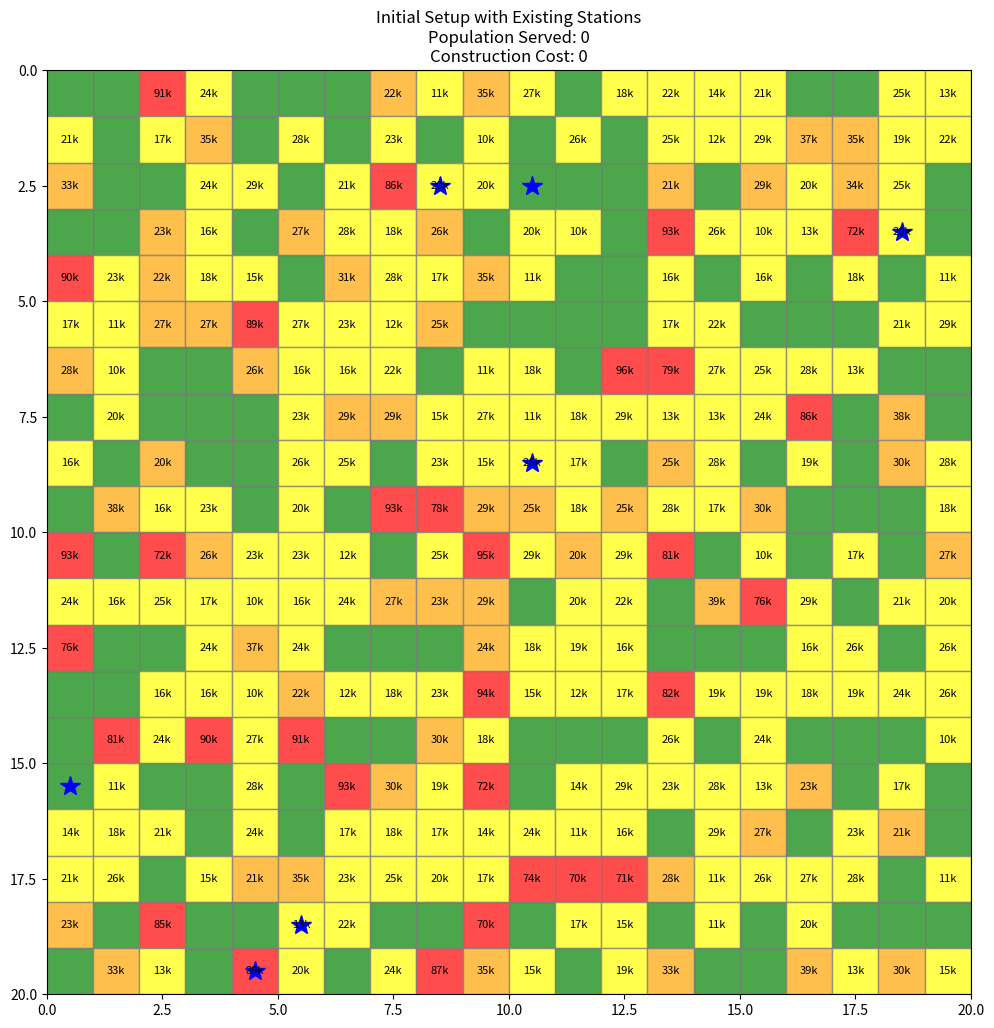
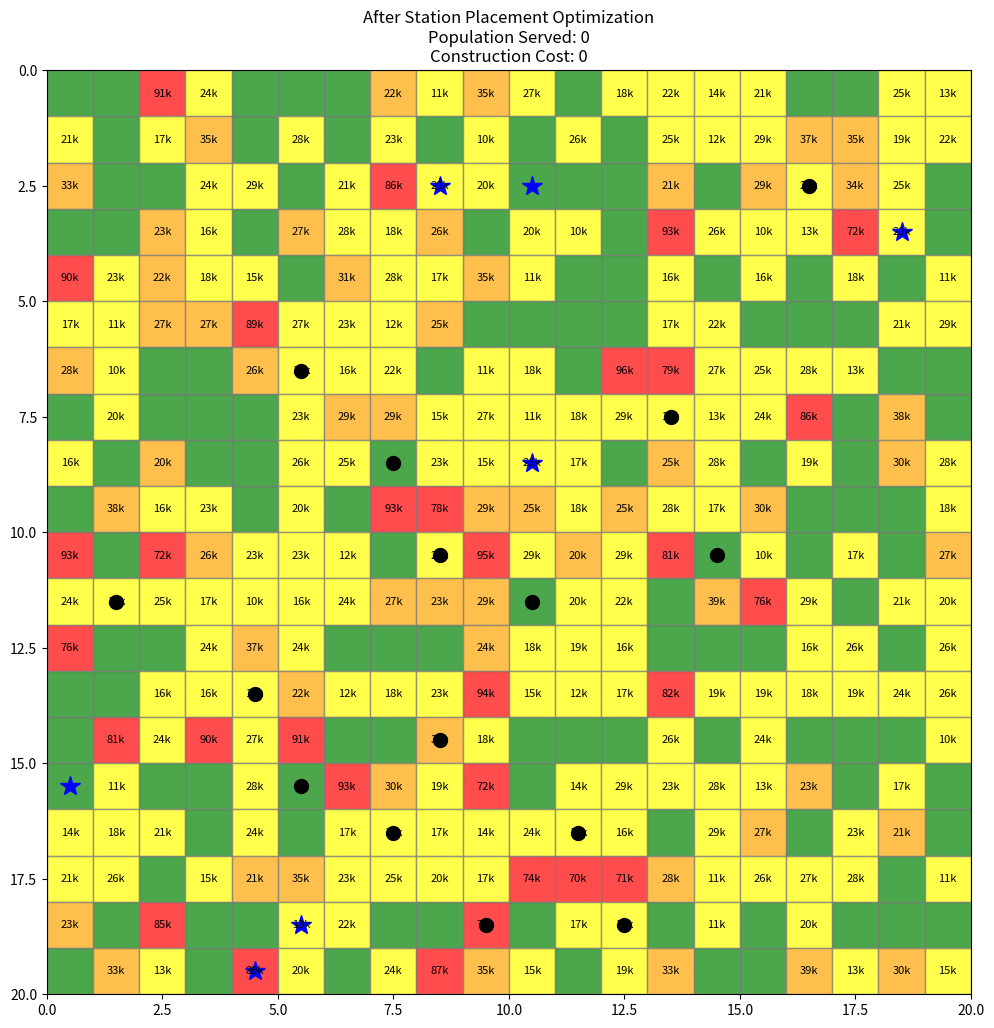
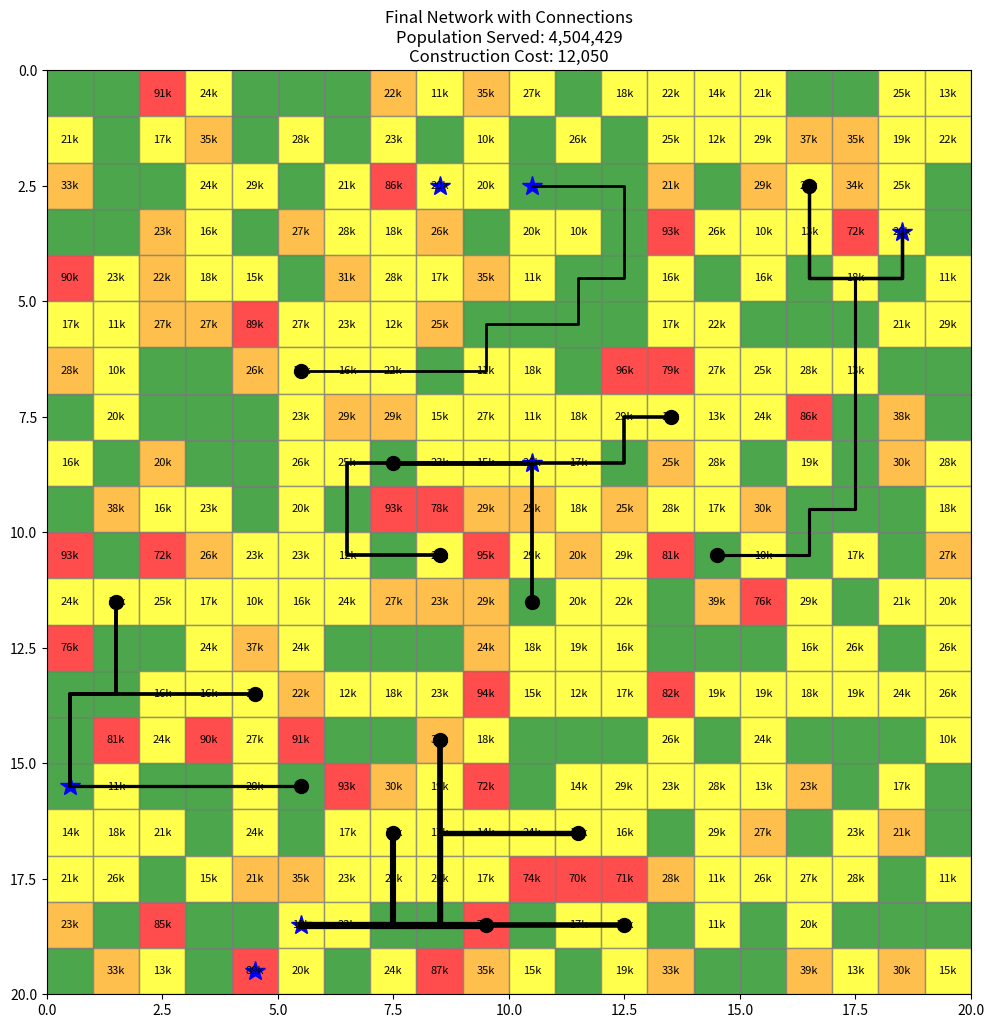

These figures' Python source, in order:
import numpy as np
import matplotlib.pyplot as plt
import heapq
import random
from collections import defaultdict

class RailEnv:
    def __init__(self, grid_size=20, num_stations=5, num_new_stations=20):
        self.grid_size = grid_size
        self.num_stations = num_stations
        self.num_new_stations = num_new_stations

        self.terrain_types = {
            "urban": {"cost": 40, "color": "red", "population": (70000, 100000)},
            "suburban_commercial": {"cost": 20, "color": "orange", "population": (20000, 40000)},
            "suburban_residential": {"cost": 10, "color": "yellow", "population": (10000, 30000)},
            "rural": {"cost": 2, "color": "green", "population": (500, 1000)}
        }
        self.terrain_list = list(self.terrain_types.keys())
        self.terrain_probs = [0.07, 0.15, 0.48, 0.3]

        self.local_search_iterations = 100
        self.branch_penalty = 200

        self.reset()

    def reset(self):
        self.grid = {}
        for x in range(self.grid_size):
            for y in range(self.grid_size):
                terrain = random.choices(self.terrain_list, weights=self.terrain_probs, k=1)[0]
                pop_range = self.terrain_types[terrain]["population"]
                self.grid[(x, y)] = {
                    "terrain": terrain,
                    "cost": self.terrain_types[terrain]["cost"],
                    "population": random.randint(*pop_range),
                    "station": False,
                    "new_town": False,
                    "connected": False
                }

        self.stations = random.sample(list(self.grid.keys()), self.num_stations)
        for coord in self.stations:
            self.grid[coord]["station"] = True
            self.grid[coord]["connected"] = True

        self.new_towns = []
        self.connected_paths = []
        self.path_node_usage = defaultdict(int)
        self.total_population_served = 0
        self.total_construction_cost = 0

    def render(self, title="Rail Network Planning"):
        fig, ax = plt.subplots(figsize=(12, 12))
        for (x, y), info in self.grid.items():
            color = self.terrain_types[info["terrain"]]["color"]
            ax.add_patch(plt.Rectangle((x, y), 1, 1, facecolor=color, edgecolor='gray', alpha=0.7))
            if info["population"] > 5000:
                ax.text(x + 0.5, y + 0.5, f"{info['population']//1000}k", ha='center', va='center', fontsize=8)

        for (x, y), info in self.grid.items():
            if info["station"]:
                ax.plot(x + 0.5, y + 0.5, '*', color='blue', markersize=15)
            elif info["new_town"]:
                ax.plot(x + 0.5, y + 0.5, 'o', color='black', markersize=10)

        for path in self.connected_paths:
            xs = [x + 0.5 for x, y in path]
            ys = [y + 0.5 for x, y in path]
            linewidth = 1 + sum(self.path_node_usage.get((x, y), 0) for (x, y) in path) / len(path)
            ax.plot(xs, ys, color='black', linewidth=linewidth)

        ax.set_title(f"{title}\nPopulation Served: {self.total_population_served:,}\nConstruction Cost: {self.total_construction_cost:,}")
        ax.set_xlim(0, self.grid_size)
        ax.set_ylim(0, self.grid_size)
        ax.set_aspect('equal')
        plt.gca().invert_yaxis()
        plt.show()

    def _get_neighbors(self, x, y):
        return [(x+dx, y+dy) for dx, dy in [(-1,0),(1,0),(0,-1),(0,1)] if 0 <= x+dx < self.grid_size and 0 <= y+dy < self.grid_size]

    def _manhattan(self, a, b):
        return abs(a[0] - b[0]) + abs(a[1] - b[1])

    def _astar(self, start, goals):
        frontier = [(0, start)]
        came_from = {start: None}
        cost_so_far = {start: 0}
        goal_set = set(goals)

        while frontier:
            _, current = heapq.heappop(frontier)
            if current in goal_set:
                break
            for neighbor in self._get_neighbors(*current):
                new_cost = cost_so_far[current] + self.grid[neighbor]["cost"]
                if neighbor not in cost_so_far or new_cost < cost_so_far[neighbor]:
                    cost_so_far[neighbor] = new_cost
                    priority = new_cost + min(self._manhattan(neighbor, g) for g in goals)
                    heapq.heappush(frontier, (priority, neighbor))
                    came_from[neighbor] = current

        reachable = [g for g in goals if g in came_from]
        if not reachable:
            return [], float('inf')
        best_goal = min(reachable, key=lambda g: cost_so_far[g])
        path = []
        cur = best_goal
        while cur:
            path.append(cur)
            cur = came_from[cur]
        path.reverse()
        return path, cost_so_far[best_goal]

    def _calculate_3x3_population(self, coord):
        total = 0
        for dx in range(-1, 2):
            for dy in range(-1, 2):
                x, y = coord[0]+dx, coord[1]+dy
                if (x, y) in self.grid:
                    total += self.grid[(x, y)]["population"]
        return total

    def _is_valid_location(self, coord, existing_locations):
        return all(self._manhattan(coord, other) > 2 for other in existing_locations)

    def optimize_station_placement(self):
        candidates = sorted([c for c in self.grid.keys() if not self.grid[c]["station"]],
                            key=lambda c: -self._calculate_3x3_population(c))
        current_solution = []
        for coord in candidates:
            if self._is_valid_location(coord, current_solution + self.stations):
                current_solution.append(coord)
                if len(current_solution) >= self.num_new_stations:
                    break

        best_solution = current_solution.copy()
        best_score = self._evaluate_solution(best_solution)

        for _ in range(self.local_search_iterations):
            neighbor = current_solution.copy()
            idx = random.randint(0, len(neighbor)-1)
            alternatives = [c for c in self.grid.keys() if not self.grid[c]["station"] and
                            self._is_valid_location(c, [x for i,x in enumerate(neighbor) if i != idx] + self.stations)]
            if not alternatives:
                continue
            neighbor[idx] = random.choice(alternatives)
            neighbor_score = self._evaluate_solution(neighbor)
            if neighbor_score > best_score:
                best_solution = neighbor.copy()
                best_score = neighbor_score
                current_solution = neighbor.copy()

        self.new_towns = best_solution
        for coord in self.new_towns:
            self.grid[coord]["new_town"] = True

    def _evaluate_solution(self, solution):
        score = 0
        for town in solution:
            path, cost = self._astar(town, self.stations)
            if path:
                score += self._calculate_3x3_population(town) - cost
        return score

    def connect_towns(self):
        self.total_population_served = 0
        self.total_construction_cost = 0

        for town in self.new_towns:
            path, cost = self._astar(town, self.stations)
            if not path:
                continue
            path_cost = sum(self.grid[p]["cost"] for p in path[:-1])
            overlap_penalty = sum(self.path_node_usage[p] for p in path) * self.branch_penalty
            total_cost = path_cost + overlap_penalty
            pop_served = self._calculate_3x3_population(town)
            if pop_served - total_cost > 0:
                for cell in path:
                    self.grid[cell]["connected"] = True
                    self.path_node_usage[cell] += 1
                self.connected_paths.append(path)
                self.total_population_served += pop_served
                self.total_construction_cost += total_cost

def show_legend(pop_served, cost, cost_per):
    fig, ax = plt.subplots(figsize=(6, 4))
    ax.axis('off')
    legend_text = (
        "Legend:\n"
        "- Red: Urban\n"
        "- Orange: Suburban Commercial\n"
        "- Yellow: Suburban Residential\n"
        "- Green: Rural\n"
        "- *: Existing Station\n"
        "- o: New Station\n"
        "\n"
        f"Total Population Served: {pop_served:,}\n"
        f"Total Construction Cost: {cost:,}\n"
        f"Cost per Person: {cost_per:.2f}"
    )
    ax.text(0, 1, legend_text, fontsize=12, va='top')
    plt.show()

def run_simulation():
    print("Rail Network Optimization with Local Search")
    env = RailEnv(grid_size=20, num_stations=7, num_new_stations=15)
    env.reset()
    env.render("Initial Setup with Existing Stations")
    print("Optimizing new station locations...")
    env.optimize_station_placement()
    env.render("After Station Placement Optimization")
    print("Connecting towns to rail network...")
    env.connect_towns()
    env.render("Final Network with Connections")
    print("\nFinal Statistics:")
    print(f"Total Population Served: {env.total_population_served:,}")
    print(f"Total Construction Cost (in millions): {env.total_construction_cost:,}")

run_simulation()
